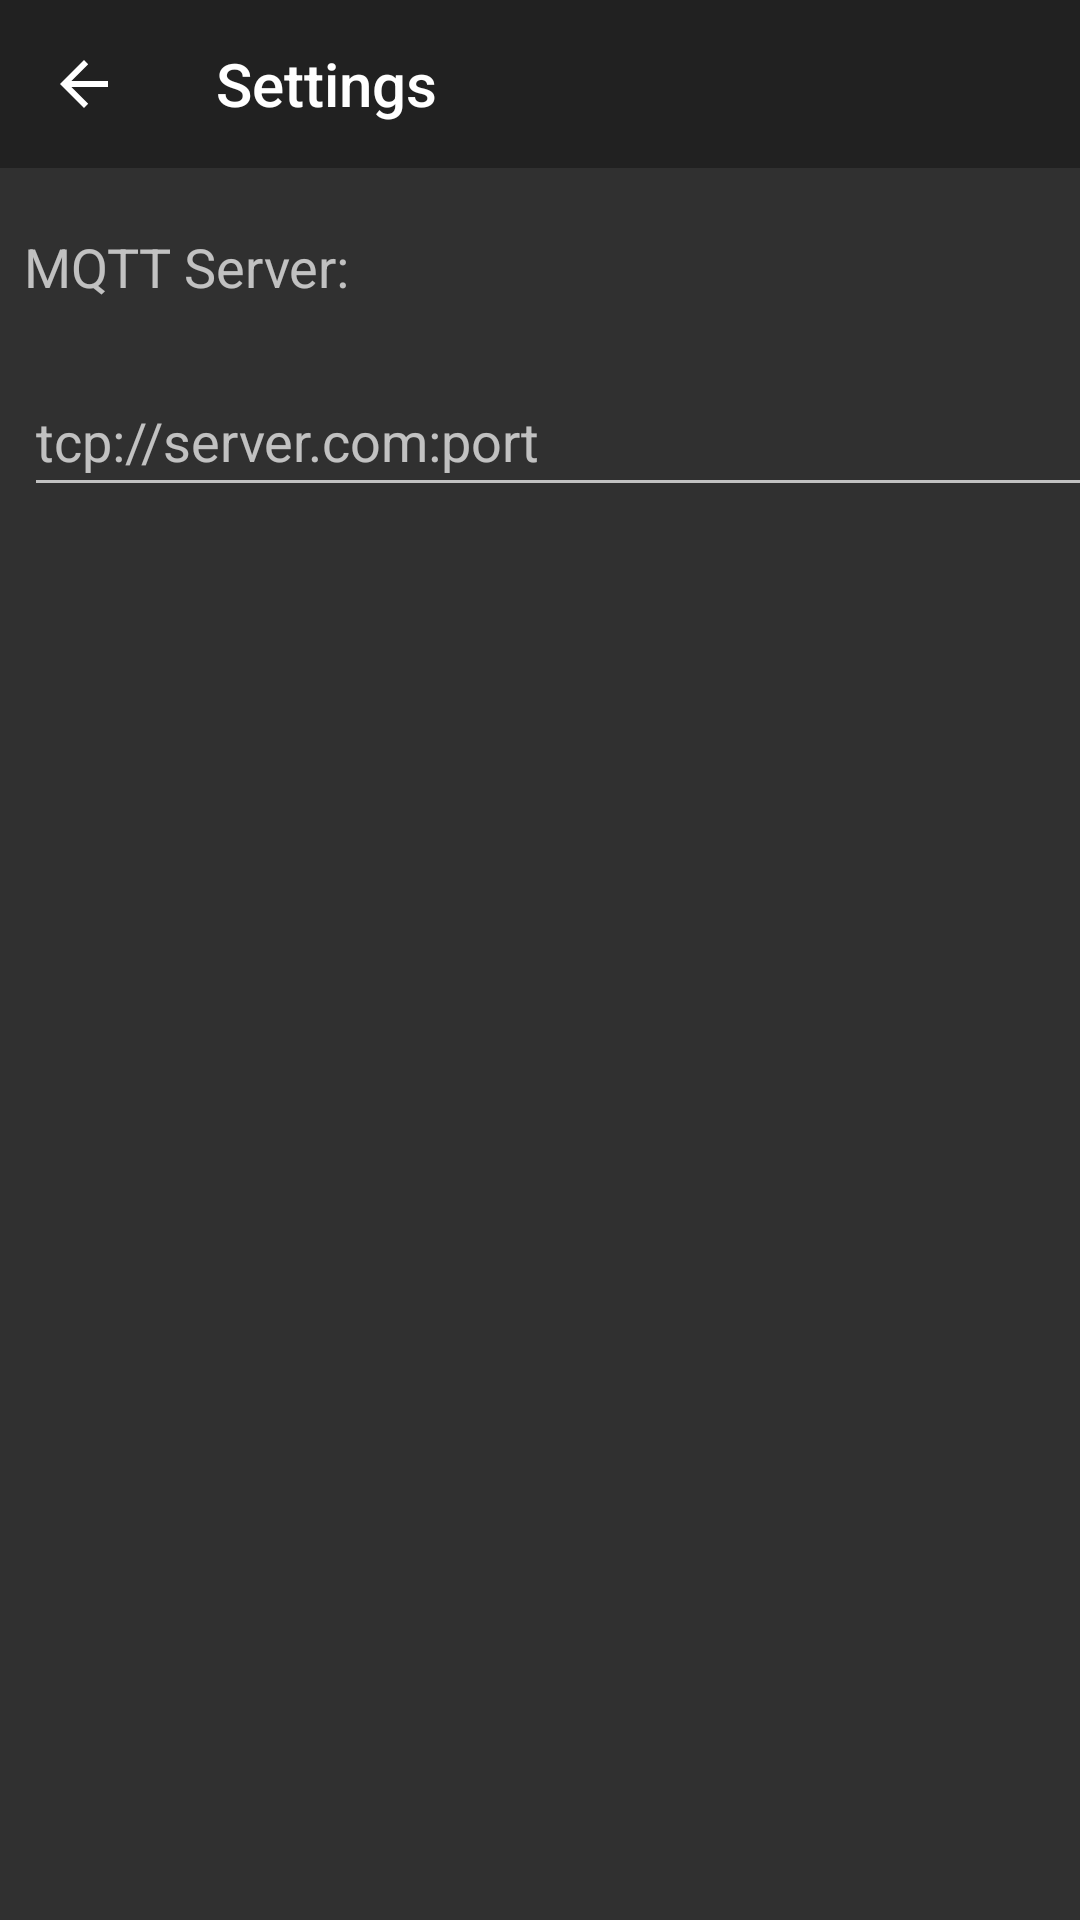

This screen was rendered from an Android layout file. Write that file and the resources it references.
<!-- AndroidManifest.xml: application theme AppTheme -->
<!-- res/layout/activity_settings.xml -->
<?xml version="1.0" encoding="utf-8"?>
<android.support.constraint.ConstraintLayout xmlns:android="http://schemas.android.com/apk/res/android"
    xmlns:app="http://schemas.android.com/apk/res-auto"
    xmlns:tools="http://schemas.android.com/tools"
    android:layout_width="match_parent"
    android:layout_height="match_parent"
    tools:context=".Settings">

    <android.support.design.widget.AppBarLayout
        android:id="@+id/settings_appbar"
        android:layout_width="match_parent"
        android:layout_height="wrap_content"
        android:paddingTop="@dimen/appbar_padding_top"
        android:theme="@style/AppTheme.AppBarOverlay">

        <android.support.v7.widget.Toolbar
            android:id="@+id/settings_toolbar"
            android:layout_width="match_parent"
            android:layout_height="?attr/actionBarSize"
            android:layout_weight="1"
            android:background="?attr/colorPrimary"
            app:layout_scrollFlags="scroll|enterAlways"
            app:navigationIcon="?attr/actionModeCloseDrawable"
            app:title="@string/settings_title">

        </android.support.v7.widget.Toolbar>

    </android.support.design.widget.AppBarLayout>

    <TextView
        android:id="@+id/server_uri"
        android:layout_width="115sp"
        android:layout_height="50sp"
        android:layout_marginLeft="8dp"
        android:layout_marginStart="8dp"
        android:layout_marginTop="8dp"
        android:text="@string/mqttaddress"
        android:textSize="18sp"
        android:gravity="center_vertical"
        app:layout_constraintStart_toStartOf="parent"
        app:layout_constraintTop_toBottomOf="@+id/settings_appbar" />

    <EditText
        android:id="@+id/mqtt_address"
        android:layout_width="356dp"
        android:layout_height="47dp"
        android:layout_marginLeft="8dp"
        android:layout_marginStart="8dp"
        android:layout_marginTop="8dp"
        android:ems="10"
        android:hint="@string/mqttaddress_hint"
        android:inputType="textPersonName"
        app:layout_constraintStart_toStartOf="parent"
        app:layout_constraintTop_toBottomOf="@+id/server_uri" />
</android.support.constraint.ConstraintLayout>
<!-- resources referenced by this layout -->
<resources>
  <string name="mqttaddress">MQTT Server:</string>
  <string name="mqttaddress_hint">tcp://server.com:port</string>
  <string name="settings_title">Settings</string>
  <style name="AppTheme.AppBarOverlay" parent="ThemeOverlay.AppCompat.Dark.ActionBar" />
  <style name="AppTheme" parent="Theme.AppCompat">
          <item name="colorAccent">@color/colorAccent</item>"
          
          
          <item name="windowActionBar">false</item>
          <item name="windowNoTitle">true</item>
      </style>
  <!-- not gathered from this repository: default colours our renderer supplied (Android Studio template values) -->
  <color name="colorAccent">#FF03DAC5</color>
</resources>
